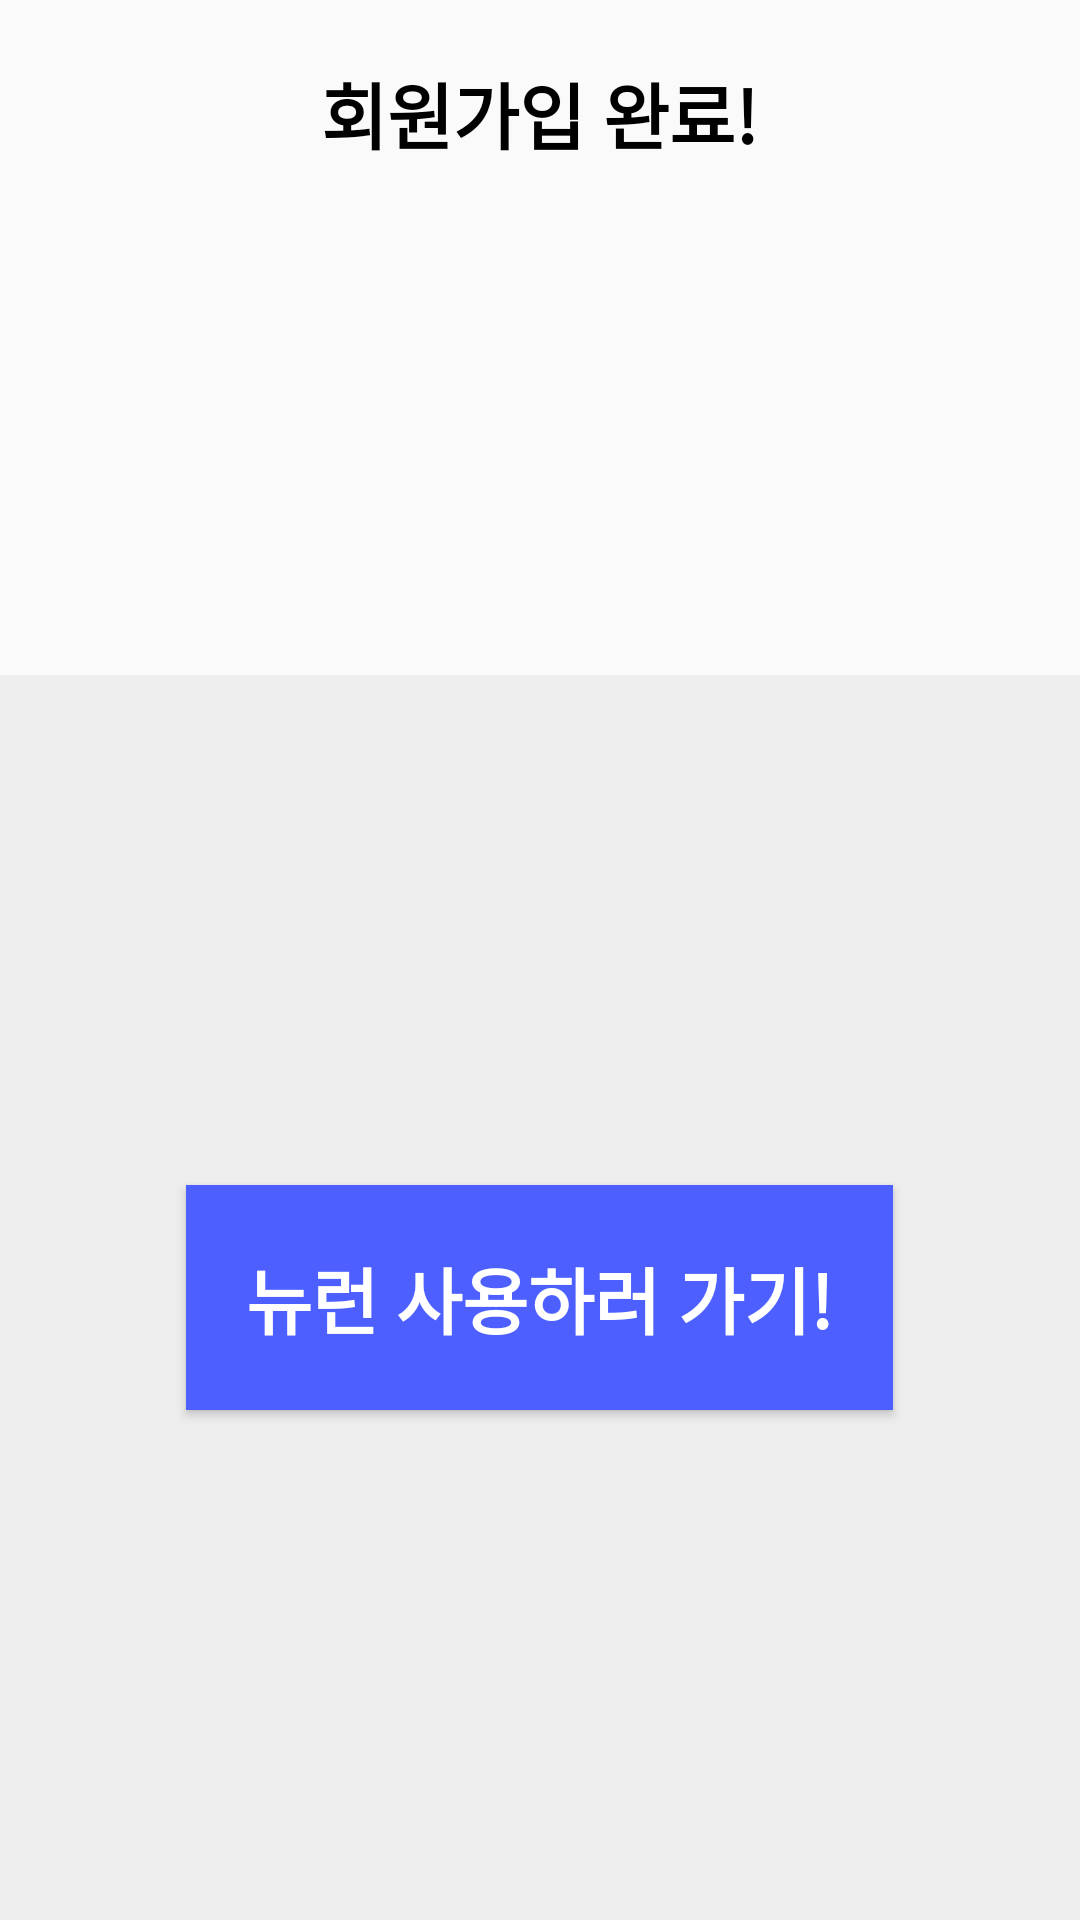

This screen was rendered from an Android layout file. Write that file and the resources it references.
<!-- AndroidManifest.xml: application theme Theme.NewRun -->
<!-- res/layout/dialog_suc_signup.xml -->
<LinearLayout
    xmlns:android="http://schemas.android.com/apk/res/android"
    android:layout_width="match_parent"
    android:layout_height="match_parent"
    android:gravity="center_horizontal"
    android:orientation="vertical">

    <TextView
        android:layout_marginTop="20dp"
        android:layout_width="wrap_content"
        android:layout_height="wrap_content"
        android:text="회원가입 완료!"
        android:textColor="@color/black"
        android:textStyle="bold"
        android:textSize="24sp"
        android:layout_gravity="center_horizontal"/>

    <ImageView
        android:layout_marginTop="30dp"
        android:layout_width="100dp"
        android:layout_height="100dp"
        android:src="@drawable/clapping" />

    <LinearLayout
        android:layout_marginTop="40dp"
        android:layout_width="match_parent"
        android:layout_height="match_parent"
        android:background="#EEEEEE"
        android:gravity="center">

        <android.widget.Button
            android:id="@+id/btn_success_signup"
            android:padding="20dp"
            android:layout_width="wrap_content"
            android:layout_height="wrap_content"
            android:background="#4D60FF"
            android:textStyle="bold"
            android:textSize="24sp"
            android:text="뉴런 사용하러 가기!"
            android:textColor="#FFFFFF" />
    </LinearLayout>
</LinearLayout>
<!-- resources referenced by this layout -->
<resources>
  <color name="black">#FF000000</color>
  <style name="Theme.NewRun" parent="Theme.AppCompat.DayNight.NoActionBar">
          
          <item name="android:windowActionBarOverlay">true</item>
          <item name="colorPrimary">@color/purple_500</item>
          <item name="colorPrimaryVariant">@color/purple_700</item>
          <item name="colorOnPrimary">@color/white</item>
          
          <item name="colorSecondary">@color/teal_200</item>
          <item name="colorSecondaryVariant">@color/teal_700</item>
          <item name="colorOnSecondary">@color/black</item>
          
          <item name="android:statusBarColor">@color/black</item>
          
      </style>
  <color name="purple_500">#FF6200EE</color>
  <color name="purple_700">#FF3700B3</color>
  <color name="white">#FFFFFFFF</color>
  <color name="teal_200">#FF03DAC5</color>
  <color name="teal_700">#FF018786</color>
</resources>
